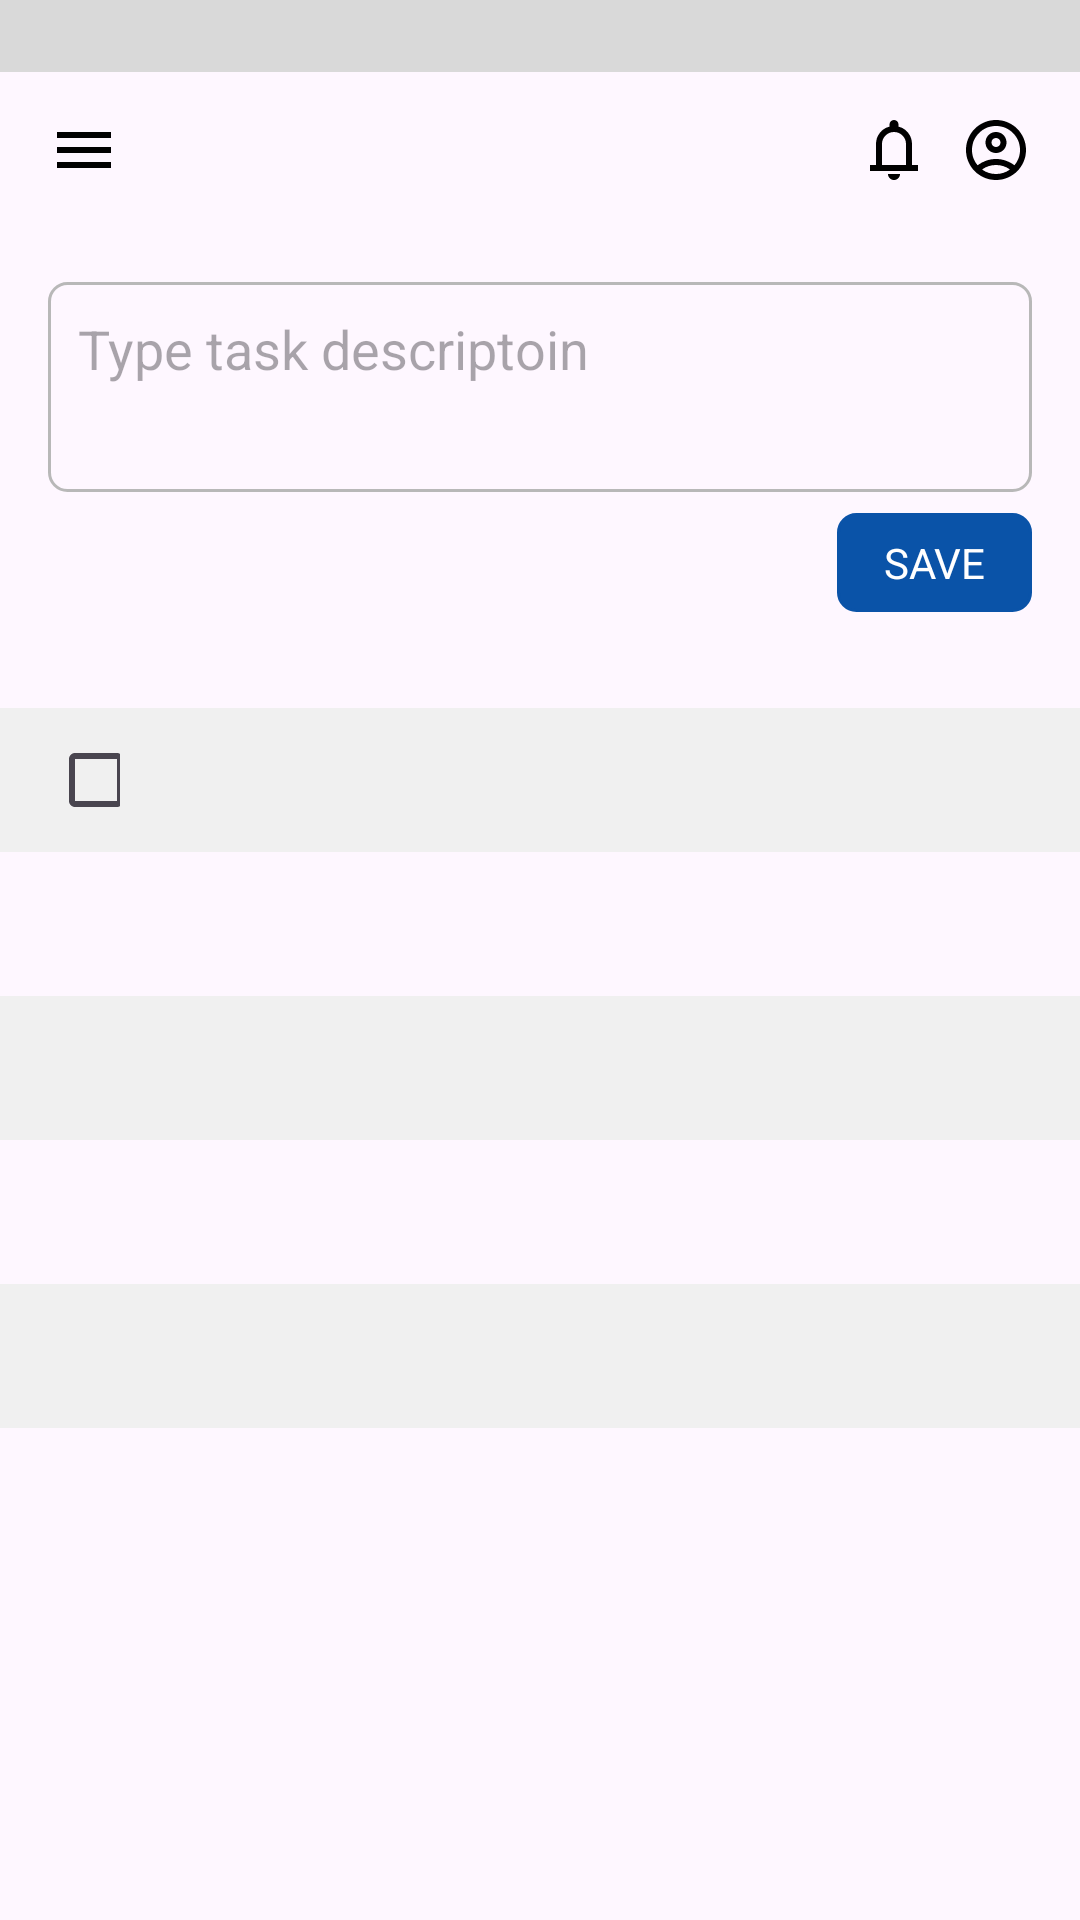

Reconstruct the res/layout file that produces this screen, plus the resources it refers to.
<!-- AndroidManifest.xml: application theme Theme.AndroidAppTest -->
<!-- res/layout/first_page.xml -->
<?xml version="1.0" encoding="utf-8"?>
<androidx.constraintlayout.widget.ConstraintLayout xmlns:android="http://schemas.android.com/apk/res/android"
    xmlns:app="http://schemas.android.com/apk/res-auto"
    xmlns:tools="http://schemas.android.com/tools"

    android:layout_width="match_parent"
    android:layout_height="match_parent"
    android:outlineProvider="paddedBounds">

    <View
        android:id="@+id/view"
        android:layout_width="match_parent"
        android:layout_height="24dp"
        android:background="#D9D9D9"
        tools:ignore="MissingConstraints" />

    <LinearLayout
        android:id="@+id/linearLayout"
        android:layout_width="match_parent"
        android:layout_height="wrap_content"
        android:orientation="horizontal"
        tools:ignore="MissingConstraints">

    </LinearLayout>

    <ImageButton
        android:id="@+id/imageButton"
        android:layout_width="wrap_content"
        android:layout_height="wrap_content"
        android:layout_marginStart="16dp"
        android:layout_marginTop="14dp"
        android:background="@android:color/transparent"
        android:src="@drawable/ic_hamburger"
        app:layout_constraintStart_toStartOf="parent"
        app:layout_constraintTop_toBottomOf="@+id/view" />

    <ImageButton
        android:layout_width="wrap_content"
        android:layout_height="wrap_content"
        android:layout_gravity="center"
        android:layout_marginTop="14dp"
        android:layout_marginEnd="16dp"
        android:background="@android:color/transparent"
        android:src="@drawable/ic_account"
        app:layout_constraintEnd_toEndOf="parent"
        app:layout_constraintTop_toBottomOf="@+id/view" />

    <ImageButton
        android:id="@+id/imageButton4"
        android:layout_width="wrap_content"
        android:layout_height="wrap_content"
        android:layout_marginTop="14dp"
        android:layout_marginEnd="50dp"
        android:background="@android:color/transparent"
        android:src="@drawable/ic_notify"
        app:layout_constraintEnd_toEndOf="parent"
        app:layout_constraintTop_toBottomOf="@+id/view" />

    <EditText
        android:id="@+id/editText"
        android:layout_width="match_parent"
        android:layout_height="70dp"
        android:layout_marginStart="16dp"
        android:layout_marginTop="94dp"
        android:layout_marginEnd="16dp"
        android:background="@drawable/edittext_border"
        android:gravity="start"
        android:hint="Type task descriptoin"
        android:outlineProvider="background"
        android:paddingLeft="10dp"
        android:paddingTop="10dp"
        android:singleLine="true"
        app:guidelineUseRtl="false"
        app:layout_constraintEnd_toEndOf="parent"
        app:layout_constraintStart_toStartOf="parent"
        app:layout_constraintTop_toTopOf="parent" />

    <TextView
        android:id="@+id/textView"
        android:layout_width="65dp"
        android:layout_height="33dp"
        android:layout_marginStart="279dp"
        android:layout_marginTop="171dp"
        android:layout_marginEnd="16dp"
        android:background="@drawable/buttoncolor"
        android:gravity="center"
        android:text="SAVE"
        android:textColor="@color/white"
        app:layout_constraintEnd_toEndOf="parent"
        app:layout_constraintStart_toStartOf="parent"
        app:layout_constraintTop_toTopOf="parent" />

    <LinearLayout
        android:layout_width="match_parent"
        android:layout_height="wrap_content"
        android:orientation="vertical"
        tools:ignore="MissingConstraints">




    </LinearLayout>

    <LinearLayout
        android:layout_width="409dp"
        android:layout_height="685dp"
        android:layout_marginTop="236dp"
        android:orientation="vertical"
        app:layout_constraintTop_toTopOf="@+id/view"
        tools:layout_editor_absoluteX="1dp"
        tools:ignore="MissingConstraints">

        <LinearLayout
            android:layout_width="match_parent"
            android:layout_height="48dp"
            android:background="#F0F0F0"
            android:orientation="horizontal">

            <CheckBox
                android:layout_width="24dp"
                android:layout_height="24dp"
                android:layout_gravity="center"
                android:layout_marginLeft="16dp"/>

            

        </LinearLayout>

        <LinearLayout
            android:layout_width="match_parent"
            android:layout_height="48dp"
            android:background="@android:color/transparent"
            android:orientation="horizontal">
        </LinearLayout>

        <LinearLayout
            android:layout_width="match_parent"
            android:layout_height="48dp"
            android:background="#F0F0F0"
            android:orientation="horizontal">
        </LinearLayout>

        <LinearLayout
            android:layout_width="match_parent"
            android:layout_height="48dp"
            android:background="@android:color/transparent"
            android:orientation="horizontal">
        </LinearLayout>
        <LinearLayout
            android:layout_width="match_parent"
            android:layout_height="48dp"
            android:background="#F0F0F0"
            android:orientation="vertical">
        </LinearLayout>
        
        
        
    </LinearLayout>


</androidx.constraintlayout.widget.ConstraintLayout>
<!-- resources referenced by this layout -->
<resources>
  <color name="white">#FFFFFFFF</color>
  <!-- drawable buttoncolor (drawable) -->
  <?xml version="1.0" encoding="utf-8"?>
  <shape xmlns:android="http://schemas.android.com/apk/res/android">
      <solid android:color="#0A53A8"/> 
  
      <stroke android:width="1dp" android:color="#0A53A8"/> 
      <padding android:left="4dp" android:top="4dp" android:right="4dp" android:bottom="4dp" />
      <corners android:radius="6dp"/> 
  </shape>
  <!-- drawable edittext_border (drawable) -->
  <?xml version="1.0" encoding="utf-8"?>
  <shape xmlns:android="http://schemas.android.com/apk/res/android">
      <solid android:color="@android:color/transparent"/> 
      <stroke android:width="1dp" android:color="#B8B8B8"/> 
      <padding android:left="4dp" android:top="4dp" android:right="4dp" android:bottom="4dp" />
      <corners android:radius="6dp"/> 
  </shape>
  <!-- drawable ic_account: vector/xml drawable (drawable, 2049 chars, omitted) -->
  <!-- drawable ic_hamburger (drawable) -->
  <vector xmlns:android="http://schemas.android.com/apk/res/android"
      android:width="24dp"
      android:height="24dp"
      android:viewportWidth="24"
      android:viewportHeight="24">
    <path
        android:pathData="M3,18V16H21V18H3ZM3,13V11H21V13H3ZM3,8V6H21V8H3Z"
        android:fillColor="#000000"/>
  </vector>
  <!-- drawable ic_notify (drawable) -->
  <vector xmlns:android="http://schemas.android.com/apk/res/android"
      android:width="24dp"
      android:height="24dp"
      android:viewportWidth="24"
      android:viewportHeight="24">
    <path
        android:pathData="M4,19V17H6V10C6,8.617 6.417,7.387 7.25,6.313C8.083,5.238 9.167,4.533 10.5,4.2V3.5C10.5,3.083 10.646,2.729 10.938,2.438C11.229,2.146 11.583,2 12,2C12.417,2 12.771,2.146 13.063,2.438C13.354,2.729 13.5,3.083 13.5,3.5V4.2C14.833,4.533 15.917,5.238 16.75,6.313C17.583,7.387 18,8.617 18,10V17H20V19H4ZM12,22C11.45,22 10.979,21.804 10.587,21.413C10.196,21.021 10,20.55 10,20H14C14,20.55 13.804,21.021 13.413,21.413C13.021,21.804 12.55,22 12,22ZM8,17H16V10C16,8.9 15.608,7.958 14.825,7.175C14.042,6.392 13.1,6 12,6C10.9,6 9.958,6.392 9.175,7.175C8.392,7.958 8,8.9 8,10V17Z"
        android:fillColor="#000000"/>
  </vector>
  <style name="Theme.AndroidAppTest" parent="Base.Theme.AndroidAppTest" />
  <style name="Base.Theme.AndroidAppTest" parent="Theme.Material3.DayNight.NoActionBar">
          
          
          <item name="android:statusBarColor" tools:targetApi="l">#308d46</item>
  
      </style>
</resources>
